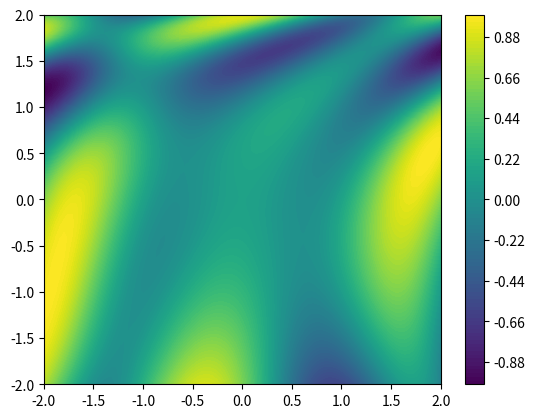

This figure's Python source: (Note: this script raises an exception after producing the figure.)
"""This program can calc the descend gradient"""
import numpy as np

import matplotlib.pyplot as plt

function = lambda vp: np.sin(1 / 2 * vp[0] ** 2 - 1 / 4 * vp[1] ** 2 + 3) * np.cos(2 * vp[0] + 1 - np.e ** vp[1])

resolution = 100

_x = np.linspace(-2, 2, resolution)
_y = np.linspace(-2, 2, resolution)

_z = np.zeros((resolution, resolution))

for ix, x in enumerate(_x):
    for iy, y in enumerate(_y):
        _z[iy, ix] = function([x, y])

plt.contourf(_x, _y, _z, resolution)
plt.colorbar()

theta = np.random.rand(2) * 4 - 2

_t = np.copy(zeta)

h = 0.001
lr = 0.003

plt.plot(theta[0], theta[1], "o", c="white")

grad = np.zeros(2)

for _ in range(10000):
    for it, vp in enumerate(theta):
        _t = np.copy(theta)

        _t[it] = _t[it] + h

        dv = (function(_t) - function(theta)) / h

        grad[it] = dv

    theta = theta - lr * grad

    if _ % 50 == 0:
        plt.plot(zeta[0], theta[1], ".", c="red")

plt.plot(theta[0], theta[1], "o", c="green")

plt.show()
